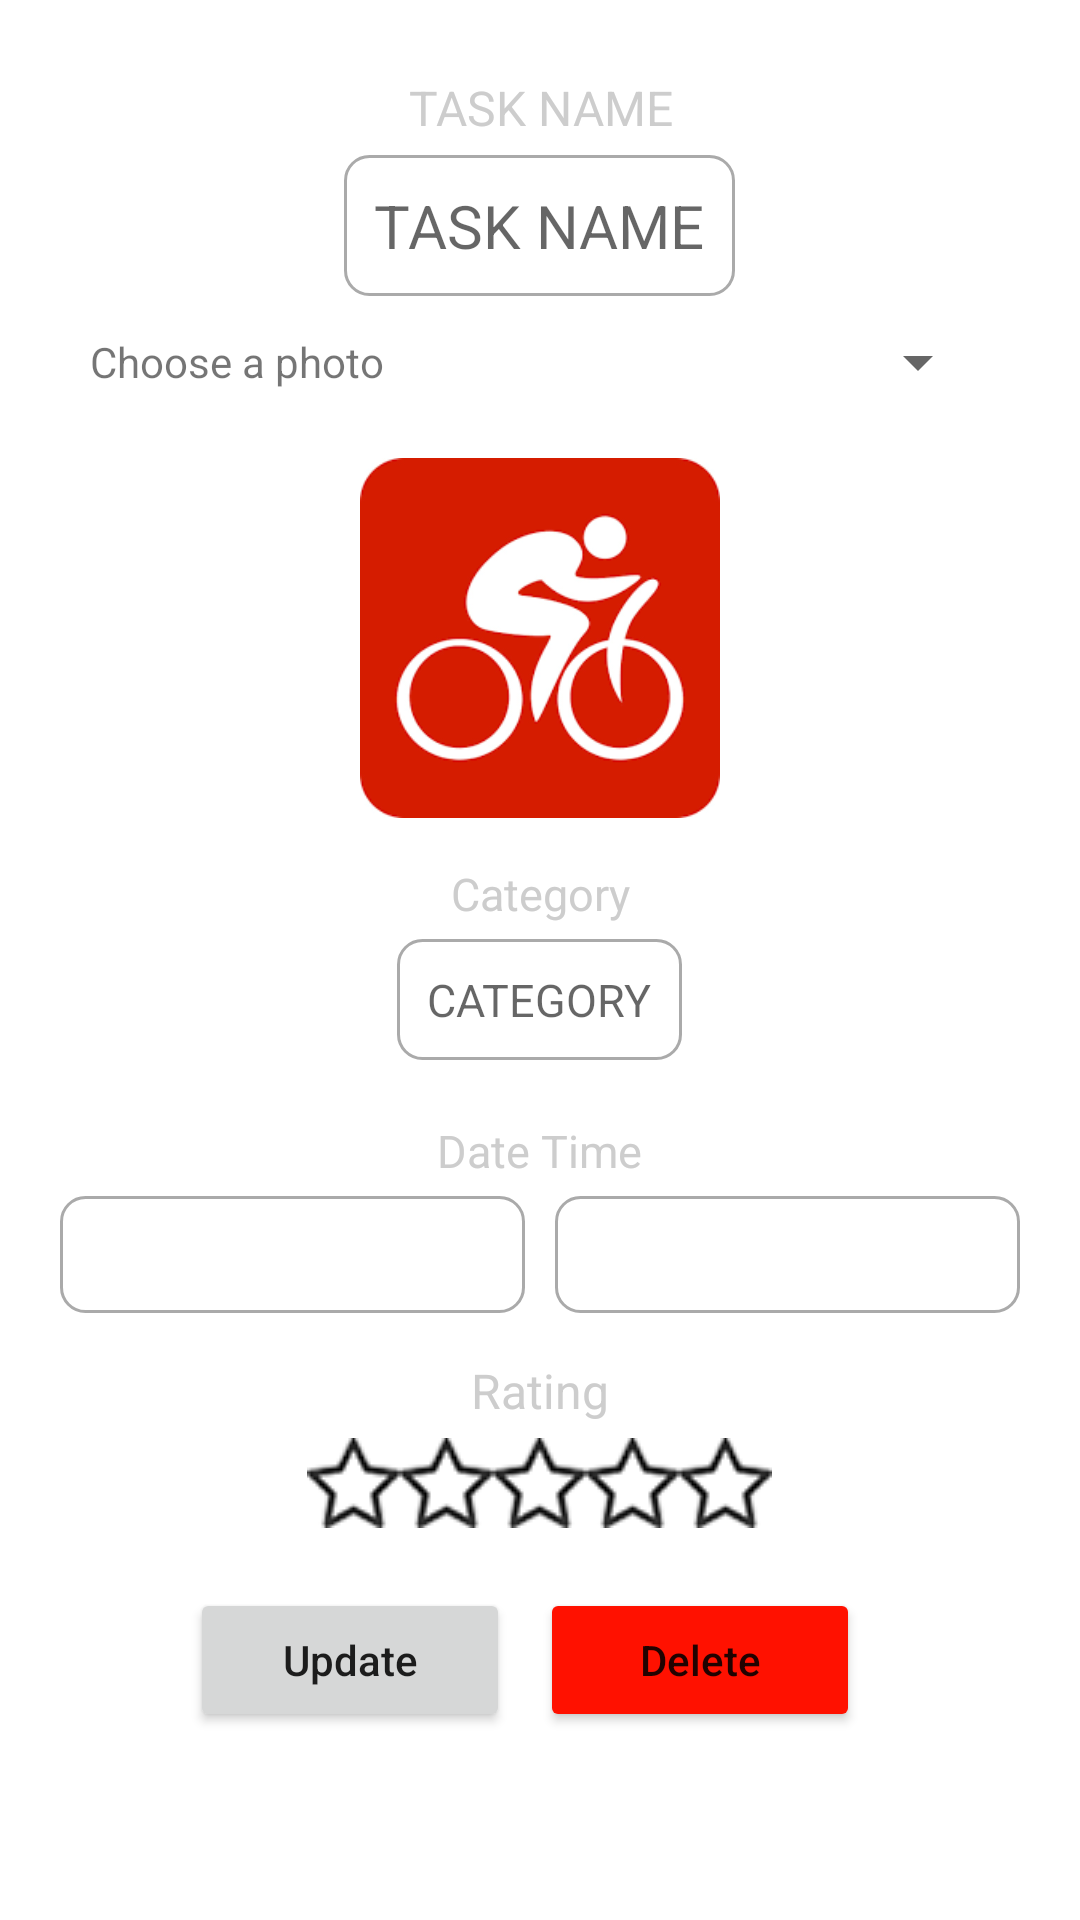

Here is an Android app screen rendered from its layout file. Give the layout XML and the strings, colors and styles it references.
<!-- AndroidManifest.xml: application theme Theme.PT_Mytodolist -->
<!-- res/layout/activity_task_info.xml -->
<?xml version="1.0" encoding="utf-8"?>
<LinearLayout xmlns:android="http://schemas.android.com/apk/res/android"
    xmlns:app="http://schemas.android.com/apk/res-auto"
    xmlns:tools="http://schemas.android.com/tools"
    android:layout_width="match_parent"
    android:layout_height="match_parent"
    android:gravity="center_horizontal"
    android:orientation="vertical"
    tools:context=".TaskInfoActivity">

    <LinearLayout
        android:layout_width="match_parent"
        android:layout_height="wrap_content"
        android:layout_gravity="center">

        <ImageButton
            android:id="@+id/back"
            android:layout_width="wrap_content"
            android:layout_height="wrap_content"
            android:background="?attr/actionBarItemBackground"
            android:padding="10dp"
            android:src="@drawable/ic_back" />
    </LinearLayout>

    <TextView
        android:layout_width="match_parent"
        android:layout_height="wrap_content"
        android:background="@drawable/bg_edittext_2"
        android:gravity="center_horizontal"
        android:padding="5dp"
        android:text="TASK NAME"
        android:textColor="#CDCDCD"
        android:textSize="16sp" />

    <EditText
        android:id="@+id/taskName"
        android:layout_width="wrap_content"
        android:layout_height="wrap_content"
        android:background="@drawable/bg_edittext"
        android:gravity="center_horizontal"
        android:hint="TASK NAME"
        android:padding="10dp"
        android:textColor="#f10619"
        android:textSize="20sp" />

    <LinearLayout
        android:layout_width="match_parent"
        android:layout_height="wrap_content"
        android:layout_marginStart="20dp"
        android:layout_marginEnd="20dp"
        android:padding="10dp"
        android:weightSum="2">

        <TextView
            android:layout_width="0dp"
            android:layout_height="wrap_content"
            android:layout_gravity="center"
            android:layout_weight="1"
            android:text="Choose a photo" />

        <androidx.appcompat.widget.AppCompatSpinner
            android:id="@+id/mSpinner"
            android:layout_width="0dp"
            android:layout_height="wrap_content"
            android:layout_gravity="center"
            android:layout_weight="1" />
    </LinearLayout>

    <ImageView
        android:id="@+id/taskIcon"
        android:layout_width="140dp"
        android:layout_height="140dp"
        android:padding="10dp"
        android:src="@drawable/cycling" />

    <LinearLayout
        android:layout_width="match_parent"
        android:layout_height="wrap_content"
        android:layout_gravity="center"
        android:gravity="center"
        android:orientation="vertical">

        <TextView
            android:layout_width="wrap_content"
            android:layout_height="wrap_content"
            android:layout_weight="1"
            android:background="@drawable/bg_edittext_2"
            android:gravity="center"
            android:padding="5dp"
            android:text="Category"
            android:textColor="#CDCDCD"
            android:textSize="15sp" />

        <EditText
            android:id="@+id/taskCategory"
            android:layout_width="wrap_content"
            android:layout_height="wrap_content"
            android:layout_weight="1"
            android:background="@drawable/bg_edittext"
            android:gravity="center"
            android:hint="CATEGORY"
            android:padding="10dp"
            android:textSize="15sp" />


    </LinearLayout>

    <TextView
        android:layout_width="wrap_content"
        android:layout_height="wrap_content"
        android:layout_marginTop="15dp"
        android:background="@drawable/bg_edittext_2"
        android:gravity="center"
        android:padding="5dp"
        android:text="Date Time"
        android:textColor="#CDCDCD"
        android:textSize="15sp" />

    <LinearLayout
        android:id="@+id/CatAndTime"
        android:layout_width="match_parent"
        android:layout_height="wrap_content"
        android:orientation="horizontal">

        <TextView
            android:id="@+id/taskTime"
            android:layout_width="0dp"
            android:layout_height="wrap_content"
            android:layout_marginStart="20dp"
            android:layout_marginEnd="5dp"
            android:layout_weight="1"
            android:background="@drawable/bg_edittext"
            android:padding="10dp" />

        <TextView
            android:id="@+id/taskDate"
            android:layout_width="0dp"
            android:layout_height="wrap_content"
            android:layout_marginStart="5dp"
            android:layout_marginEnd="20dp"
            android:layout_weight="1"
            android:background="@drawable/bg_edittext"
            android:padding="10dp" />

    </LinearLayout>

    <TextView
        android:layout_width="match_parent"
        android:layout_height="wrap_content"
        android:layout_marginTop="10dp"
        android:background="@drawable/bg_edittext_2"
        android:gravity="center_horizontal"
        android:padding="5dp"
        android:text="Rating"
        android:textColor="#CDCDCD"
        android:textSize="16sp" />

    <RatingBar
        android:id="@+id/taskRating"
        android:layout_width="wrap_content"
        android:layout_height="30dp"
        android:isIndicator="false"
        android:numStars="5"
        android:progressDrawable="@drawable/custom_rating_bar_star"
        android:stepSize="1" />

    <LinearLayout
        android:layout_width="match_parent"
        android:layout_height="wrap_content"
        android:layout_gravity="center"
        android:layout_marginTop="10dp"
        android:gravity="center"
        android:padding="10dp"
        android:weightSum="3">

        <Button
            android:id="@+id/TaskInfo_Edit"
            android:layout_width="0dp"
            android:layout_height="wrap_content"
            android:layout_weight="1"
            android:text="Update"
            android:textAllCaps="false" />

        <Button
            android:id="@+id/TaskInfo_Delete"
            android:layout_width="0dp"
            android:layout_height="wrap_content"
            android:layout_marginLeft="10dp"
            android:layout_marginRight="10dp"
            android:layout_weight="1"
            android:backgroundTint="#FF1100"
            android:text="Delete"
            android:textAllCaps="false" />


    </LinearLayout>

</LinearLayout>
<!-- resources referenced by this layout -->
<resources>
  <!-- drawable bg_edittext (drawable) -->
  <?xml version="1.0" encoding="utf-8"?>
  <shape xmlns:android="http://schemas.android.com/apk/res/android">
      <solid android:color="@android:color/transparent"/>
      <corners android:radius="8dp"/>
      <stroke android:width="1dp"
          android:color="@android:color/darker_gray"/>
  </shape>
  <!-- drawable custom_rating_bar_star (drawable) -->
  <?xml version="1.0" encoding="utf-8"?>
  <layer-list xmlns:android="http://schemas.android.com/apk/res/android">
  
      <item android:id="@android:id/background"
          android:drawable="@drawable/custom_star_blank"/>
  
      <item android:id="@android:id/secondaryProgress"
          android:drawable="@drawable/custom_star_filled"/>
  
      <item android:id="@android:id/progress"
          android:drawable="@drawable/custom_star_filled"/>
  </layer-list>
  <!-- drawable cycling: png bitmap (drawable, 7432 bytes) -->
  <style name="Theme.PT_Mytodolist" parent="Theme.MaterialComponents.DayNight.NoActionBar">
          
          <item name="colorPrimary">@color/purple_500</item>
          <item name="colorPrimaryVariant">@color/purple_700</item>
          <item name="colorOnPrimary">@color/white</item>
          
          <item name="colorSecondary">@color/teal_200</item>
          <item name="colorSecondaryVariant">@color/teal_700</item>
          <item name="colorOnSecondary">@color/black</item>
          
          <item name="android:statusBarColor" tools:targetApi="l">?attr/colorPrimaryVariant</item>
          
      </style>
  <!-- drawable custom_star_blank (drawable) -->
  <?xml version="1.0" encoding="utf-8"?>
  <selector xmlns:android="http://schemas.android.com/apk/res/android">
      <item android:state_pressed="true" android:drawable="@drawable/ic_star_blank"/>
      <item android:state_focused="true" android:drawable="@drawable/ic_star_blank"/>
      <item android:state_selected="true" android:drawable="@drawable/ic_star_blank"/>
      <item android:drawable="@drawable/ic_star_blank"/>
  </selector>
  <!-- drawable custom_star_filled (drawable) -->
  <?xml version="1.0" encoding="utf-8"?>
  <selector xmlns:android="http://schemas.android.com/apk/res/android">
      <item android:state_pressed="true" android:drawable="@drawable/ic_star_filled"/>
      <item android:state_focused="true" android:drawable="@drawable/ic_star_filled"/>
      <item android:state_selected="true" android:drawable="@drawable/ic_star_filled"/>
      <item android:drawable="@drawable/ic_star_filled"/>
  </selector>
  <!-- drawable ic_star_blank: png bitmap (drawable, 4891 bytes) -->
  <!-- drawable ic_star_filled: png bitmap (drawable, 5156 bytes) -->
  <!-- not gathered from this repository: default colours our renderer supplied (Android Studio template values) -->
  <color name="purple_500">#FF6200EE</color>
  <color name="purple_700">#FF3700B3</color>
  <color name="teal_200">#FF03DAC5</color>
  <color name="teal_700">#FF018786</color>
  <color name="black">#FF000000</color>
  <color name="white">#FFFFFFFF</color>
</resources>
